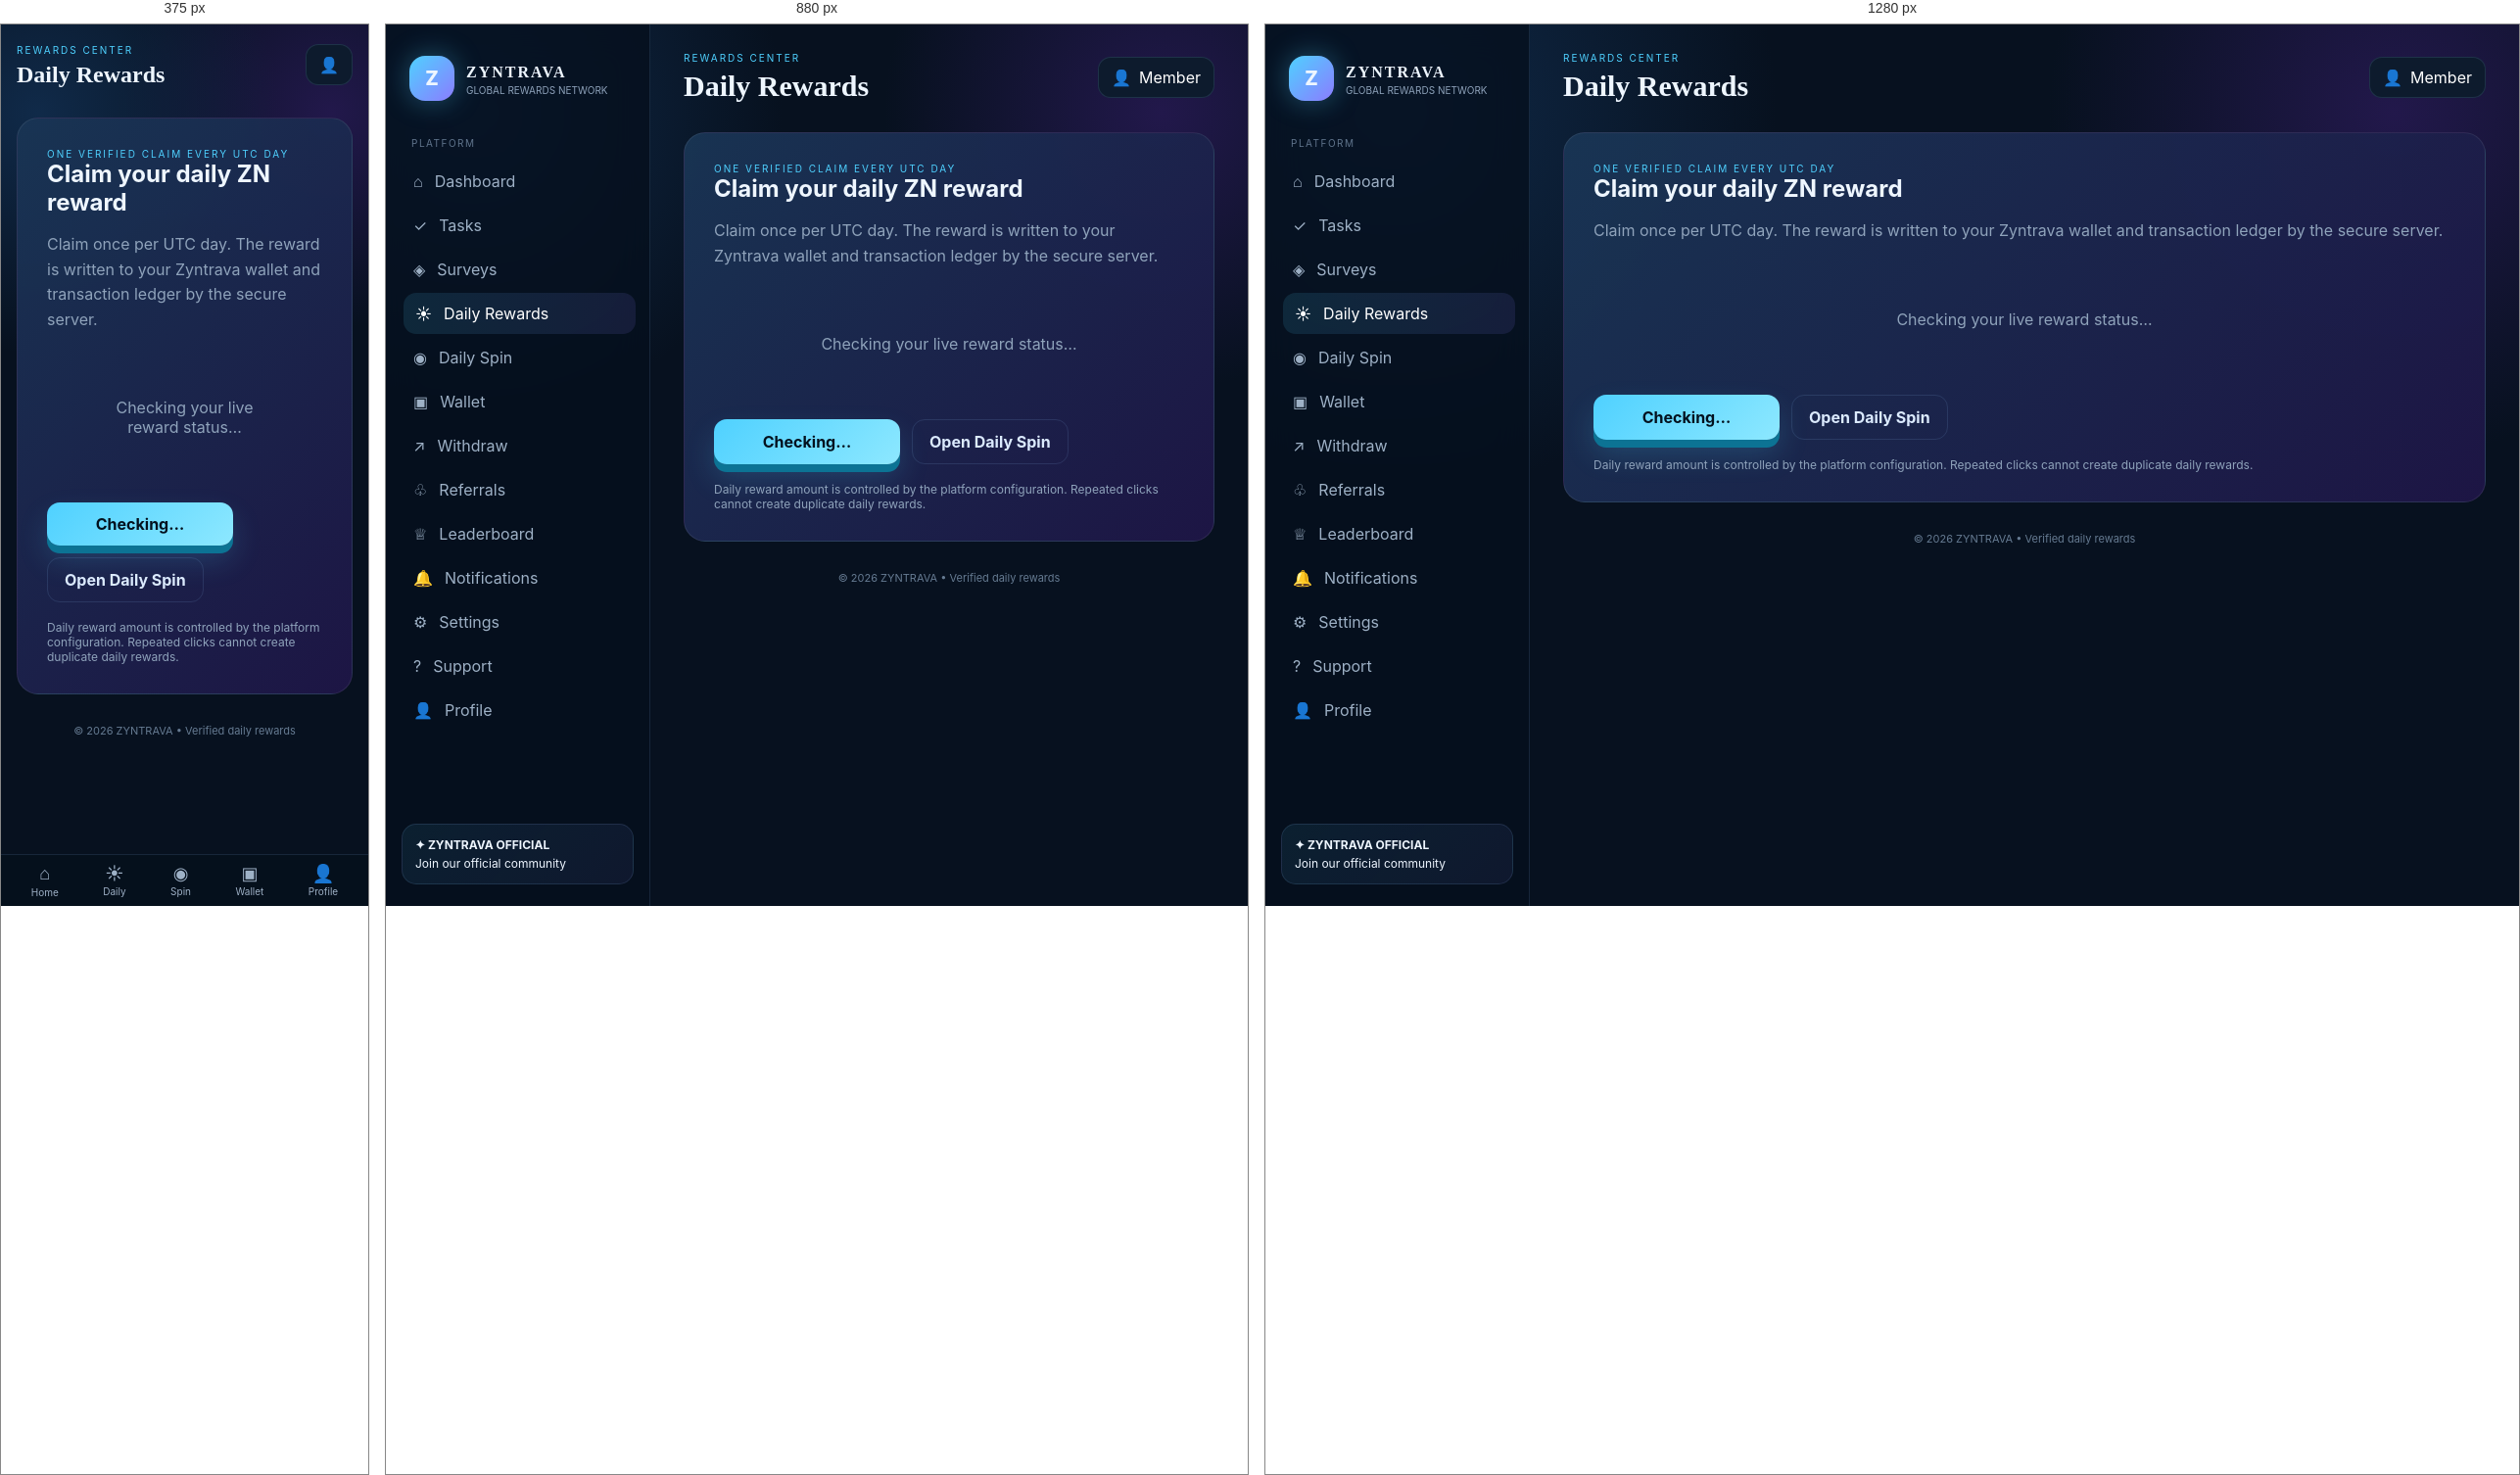
Rendered at 375 px, 880 px and 1280 px, left to right.

<!-- file: daily.html -->
<!doctype html><html lang="en"><head><meta charset="utf-8"><meta name="viewport" content="width=device-width,initial-scale=1"><title>ZYNTRAVA • Daily Rewards</title><link rel="stylesheet" href="style.css"><style>.daily-wrap{max-width:980px;margin:auto}.daily-card{background:linear-gradient(135deg,rgba(25,53,84,.96),rgba(30,22,70,.96));border:1px solid rgba(255,255,255,.08);border-radius:22px;padding:30px}.daily-card h2{margin:0 0 8px}.daily-card p{color:var(--muted);line-height:1.6}.daily-status{margin:22px 0}.daily-reward{font-size:32px;font-weight:900;color:#f0d78f}.daily-actions{display:flex;gap:12px;flex-wrap:wrap}.daily-actions button{min-width:190px}.daily-note{margin-top:18px;font-size:12px;color:var(--muted)}</style></head><body data-page="daily"><div class="app"><aside class="sidebar"><a class="brand" href="dashboard.html"><div class="orb">Z</div><div><b>ZYNTRAVA</b><small>GLOBAL REWARDS NETWORK</small></div></a><div class="navlabel">PLATFORM</div><a class="navlink" href="dashboard.html">⌂<span>Dashboard</span></a><a class="navlink" href="tasks.html">✓<span>Tasks</span></a><a class="navlink" href="cpx.html">◈<span>Surveys</span></a><a class="navlink active" href="daily.html">☀<span>Daily Rewards</span></a><a class="navlink" href="spin.html">◉<span>Daily Spin</span></a><a class="navlink" href="wallet.html">▣<span>Wallet</span></a><a class="navlink" href="withdraw.html">↗<span>Withdraw</span></a><a class="navlink" href="referrals.html">♧<span>Referrals</span></a><a class="navlink" href="leaderboard.html">♕<span>Leaderboard</span></a><a class="navlink" href="notifications.html">🔔<span>Notifications</span></a><a class="navlink" href="settings.html">⚙<span>Settings</span></a><a class="navlink" href="support.html">?<span>Support</span></a><a class="navlink" href="profile.html">👤<span>Profile</span></a><div class="sidebottom"><a class="community" href="https://t.me/ZyntravaOfficial" target="_blank"><b>✦ ZYNTRAVA OFFICIAL</b>Join our official community</a></div></aside><main><header class="top"><div><div class="eyebrow">REWARDS CENTER</div><h1>Daily Rewards</h1></div><div class="topactions"><a class="avatarbtn" href="profile.html">👤 <span data-user>Member</span></a></div></header><div class="daily-wrap"><section class="daily-card"><div class="eyebrow">ONE VERIFIED CLAIM EVERY UTC DAY</div><h2>Claim your daily ZN reward</h2><p>Claim once per UTC day. The reward is written to your Zyntrava wallet and transaction ledger by the secure server.</p><div id="dailyStatus" class="daily-status"><div class="empty">Checking your live reward status…</div></div><div class="daily-actions"><button id="dailyClaimBtn" class="btn" onclick="dailyClaim()">Checking…</button><a class="btn ghost" href="spin.html">Open Daily Spin</a></div><div class="daily-note">Daily reward amount is controlled by the platform configuration. Repeated clicks cannot create duplicate daily rewards.</div></section></div><div class="footer">© 2026 ZYNTRAVA • Verified daily rewards</div></main></div><nav class="mobile"><a href="dashboard.html"><i>⌂</i>Home</a><a href="daily.html" class="active"><i>☀</i>Daily</a><a href="spin.html"><i>◉</i>Spin</a><a href="wallet.html"><i>▣</i>Wallet</a><a href="profile.html"><i>👤</i>Profile</a></nav><script src="https://www.gstatic.com/firebasejs/10.12.5/firebase-app-compat.js"></script><script src="https://www.gstatic.com/firebasejs/10.12.5/firebase-auth-compat.js"></script><script src="https://www.gstatic.com/firebasejs/10.12.5/firebase-database-compat.js"></script><script src="firebase-config.js"></script><script src="sound-engine.js"></script><script src="app.js"></script><script>document.addEventListener('DOMContentLoaded',()=>setTimeout(loadDaily,1200));</script></body></html>

/* @media block from style.css */
@media(max-width:1000px){.grid4{grid-template-columns:repeat(2,1fr)}.grid3{grid-template-columns:repeat(2,1fr)}}

/* @media block from style.css */
@media(max-width:760px){.sidebar{display:none}main{margin:0;width:100%;padding:20px 16px 92px}.mobile{display:flex;position:fixed;bottom:0;left:0;right:0;z-index:10;background:rgba(6,16,29,.94);border-top:1px solid var(--line);justify-content:space-around;padding:8px}.mobile a{font-size:10px;color:#9eb1c6;text-align:center}.mobile i{display:block;font-style:normal;font-size:18px;margin-bottom:2px}.grid4,.grid3,.grid2{grid-template-columns:1fr}.top{align-items:flex-start}.top h1{font-size:24px}.topactions .avatarbtn span{display:none}.hero h2{font-size:25px}}